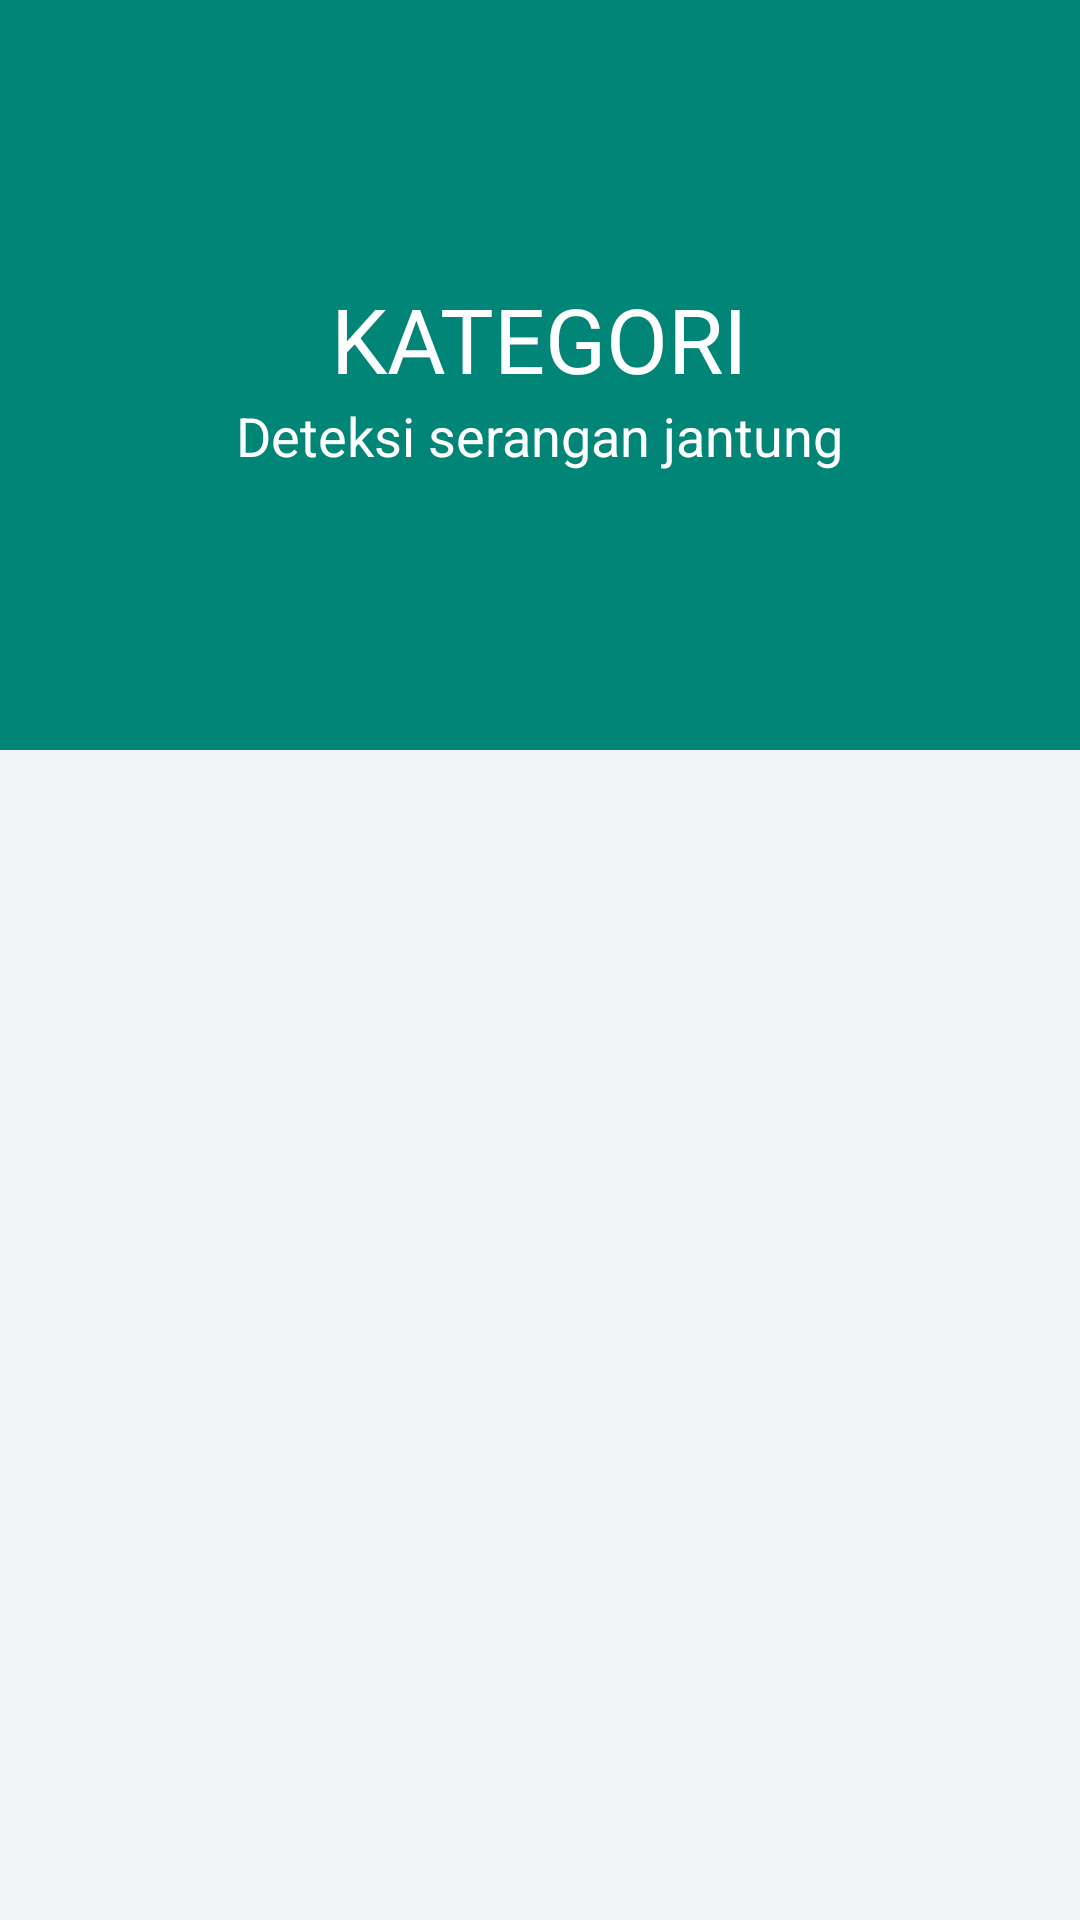

Produce the Android XML layout that renders to this screen, including the resource entries it uses.
<!-- AndroidManifest.xml: application theme AppTheme -->
<!-- res/layout/activity_profile.xml -->
<?xml version="1.0" encoding="utf-8"?>
<android.support.design.widget.CoordinatorLayout
        xmlns:android="http://schemas.android.com/apk/res/android"
        xmlns:app="http://schemas.android.com/apk/res-auto"
        xmlns:tools="http://schemas.android.com/tools"
        android:layout_width="match_parent"
        android:layout_height="match_parent"
        android:fitsSystemWindows="true"
        tools:context=".Profile">

    <android.support.design.widget.AppBarLayout
            android:id="@+id/app_bar"
            android:fitsSystemWindows="true"
            android:layout_height="@dimen/app_bar_height"
            android:layout_width="match_parent"
            android:theme="@style/AppTheme.AppBarOverlay">

        <android.support.design.widget.CollapsingToolbarLayout
                android:id="@+id/toolbar_layout"
                android:fitsSystemWindows="true"
                android:layout_width="match_parent"
                android:layout_height="match_parent"
                app:toolbarId="@+id/toolbar"
                app:layout_scrollFlags="scroll|exitUntilCollapsed"
                app:contentScrim="?attr/colorPrimary">

            <ImageView
                    android:id="@+id/header"
                    android:layout_width="match_parent"
                    android:layout_height="match_parent"
                    android:src="@drawable/hearth"
                    android:fitsSystemWindows="true"
                    android:scaleType="centerCrop"
                    app:layout_collapseMode="parallax" />

            <android.support.v7.widget.Toolbar
                    android:id="@+id/toolbar"
                    android:layout_height="?attr/actionBarSize"
                    android:layout_width="match_parent"
                    app:layout_collapseMode="pin"
                    app:popupTheme="@style/AppTheme.PopupOverlay"/>

        </android.support.design.widget.CollapsingToolbarLayout>
    </android.support.design.widget.AppBarLayout>

    <include layout="@layout/category"/>
</android.support.design.widget.CoordinatorLayout>
<!-- res/layout/category.xml (included above) -->
<?xml version="1.0" encoding="utf-8"?>
<android.support.design.widget.CoordinatorLayout xmlns:android="http://schemas.android.com/apk/res/android"
                                                 xmlns:app="http://schemas.android.com/apk/res-auto"
                                                 android:id="@+id/main_content"
                                                 android:layout_width="match_parent"
                                                 android:layout_height="match_parent"
                                                 android:background="@android:color/white"
                                                 android:fitsSystemWindows="true">

    <android.support.design.widget.AppBarLayout
            android:id="@+id/appbar"
            android:layout_width="match_parent"
            android:layout_height="@dimen/detail_backdrop_height"
            android:fitsSystemWindows="true"
            android:theme="@style/ThemeOverlay.AppCompat.Dark.ActionBar">

        <android.support.design.widget.CollapsingToolbarLayout
                android:id="@+id/collapsing_toolbar"
                android:layout_width="match_parent"
                android:layout_height="match_parent"
                android:fitsSystemWindows="true"
                app:contentScrim="?attr/colorPrimary"
                app:expandedTitleMarginEnd="64dp"
                app:expandedTitleMarginStart="48dp"
                app:expandedTitleTextAppearance="@android:color/transparent"
                app:layout_scrollFlags="scroll|exitUntilCollapsed">

            <RelativeLayout
                    android:layout_width="wrap_content"
                    android:layout_height="wrap_content">

                <ImageView
                        android:id="@+id/backdrop"
                        android:layout_width="match_parent"
                        android:layout_height="match_parent"
                        android:fitsSystemWindows="true"
                        android:scaleType="centerCrop"
                        app:layout_collapseMode="parallax" />

                <LinearLayout
                        android:layout_width="wrap_content"
                        android:layout_height="wrap_content"
                        android:layout_centerInParent="true"
                        android:gravity="center_horizontal"
                        android:orientation="vertical">

                    <TextView
                            android:id="@+id/love_music"
                            android:layout_width="wrap_content"
                            android:layout_height="wrap_content"
                            android:text="@string/backdrop_title"
                            android:textColor="@android:color/white"
                            android:textSize="@dimen/backdrop_title" />

                    <TextView
                            android:layout_width="wrap_content"
                            android:layout_height="wrap_content"
                            android:text="@string/backdrop_subtitle"
                            android:textColor="@android:color/white"
                            android:textSize="@dimen/backdrop_subtitle" />
                </LinearLayout>

            </RelativeLayout>

            <android.support.v7.widget.Toolbar
                    android:id="@+id/toolbar"
                    android:layout_width="match_parent"
                    android:layout_height="?attr/actionBarSize"
                    app:layout_collapseMode="pin"
                    app:popupTheme="@style/ThemeOverlay.AppCompat.Light" />

        </android.support.design.widget.CollapsingToolbarLayout>

    </android.support.design.widget.AppBarLayout>

    <include layout="@layout/content_category" />



</android.support.design.widget.CoordinatorLayout>
<!-- res/layout/content_category.xml (included above) -->
<?xml version="1.0" encoding="utf-8"?>
<RelativeLayout xmlns:android="http://schemas.android.com/apk/res/android"
                xmlns:app="http://schemas.android.com/apk/res-auto"
                xmlns:tools="http://schemas.android.com/tools"
                android:layout_width="match_parent"
                android:layout_height="match_parent"
                android:background="@color/viewBg"
                app:layout_behavior="@string/appbar_scrolling_view_behavior"
                tools:context="com.example.newproject.Category_Main"
                tools:showIn="@layout/category">

    <android.support.v7.widget.RecyclerView
            android:id="@+id/recycler_view"
            android:layout_width="match_parent"
            android:layout_height="wrap_content"
            android:clipToPadding="false"
            android:scrollbars="vertical" />
    <android.support.v7.widget.AppCompatButton
            android:id="@+id/btn_send"
            android:layout_width="match_parent"
            android:layout_height="wrap_content"
            android:layout_alignParentBottom="true"
            android:text="Save"/>
    <ProgressBar
            android:visibility="gone"
            android:id="@+id/progressBar"
            android:layout_width="wrap_content"
            android:layout_height="wrap_content"
            android:layout_centerHorizontal="true"
            android:layout_centerVertical="true" />

</RelativeLayout>
<!-- resources referenced by this layout -->
<resources>
  <color name="viewBg">#f1f5f8</color>
  <dimen name="app_bar_height">180dp</dimen>
  <dimen name="backdrop_subtitle">18dp</dimen>
  <dimen name="backdrop_title">30dp</dimen>
  <dimen name="detail_backdrop_height">250dp</dimen>
  <!-- drawable hearth: png bitmap (drawable, 141231 bytes) -->
  <string name="backdrop_subtitle">Deteksi serangan jantung</string>
  <string name="backdrop_title">KATEGORI</string>
  <style name="AppTheme.AppBarOverlay" parent="ThemeOverlay.AppCompat.Dark.ActionBar" />
  <style name="AppTheme.PopupOverlay" parent="ThemeOverlay.AppCompat.Light" />
  <style name="AppTheme" parent="Theme.AppCompat.Light.DarkActionBar">
          
          <item name="colorPrimary">@color/colorPrimary</item>
          <item name="colorPrimaryDark">@color/colorPrimaryDark</item>
          <item name="colorAccent">@color/colorAccent</item>
          <item name="windowActionBar">false</item>
          <item name="windowNoTitle">true</item>
      </style>
  <color name="colorPrimary">#008577</color>
  <color name="colorPrimaryDark">#00574B</color>
  <color name="colorAccent">#D81B60</color>
</resources>
